Image classification data set "Dataset" (harsh-surya/Projects on GitHub). Class labels (8): fist, next gesture, one finger, palm, previous gesture, swing, three fingers, two fingers.

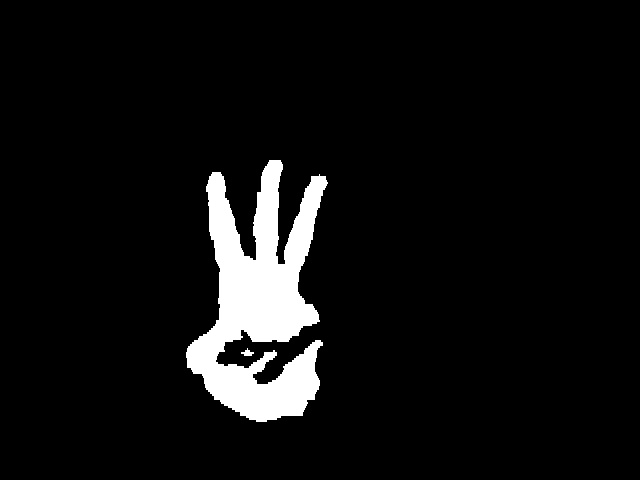
Label: three fingers

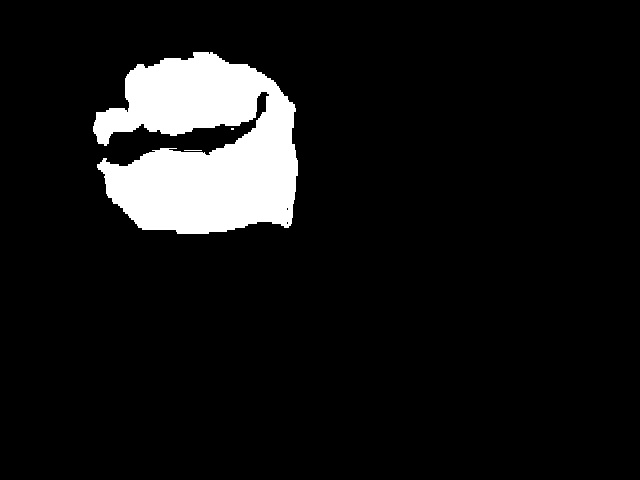
Label: fist

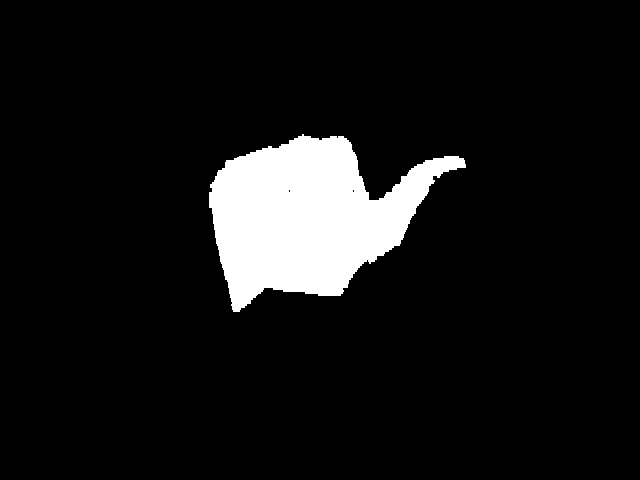
Label: next gesture

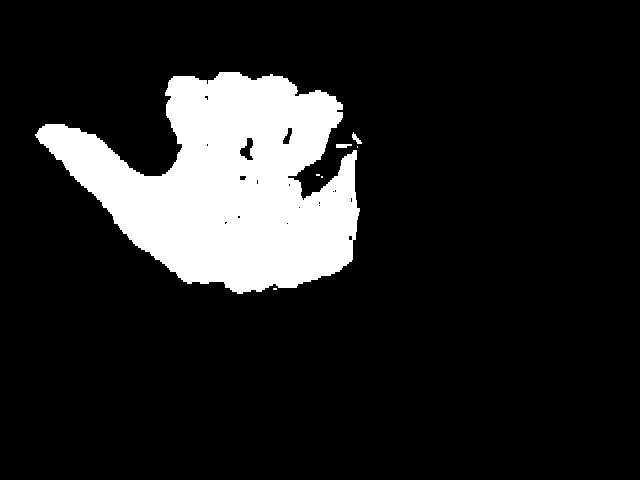
Label: previous gesture

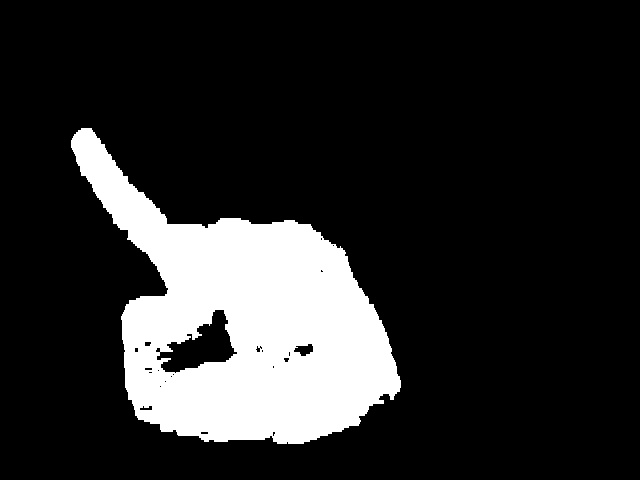
Label: one finger

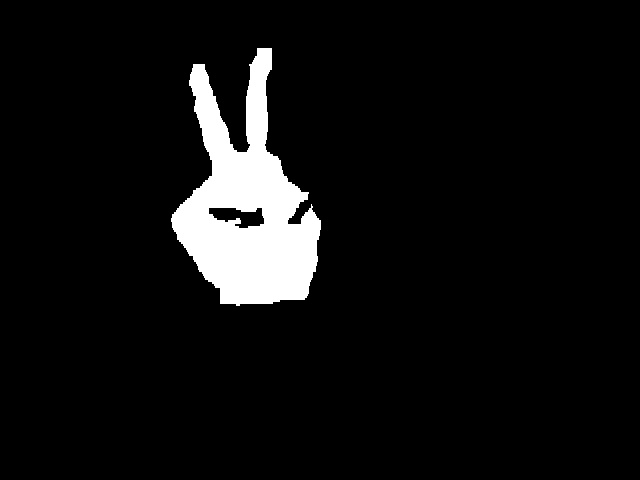
Label: two fingers
